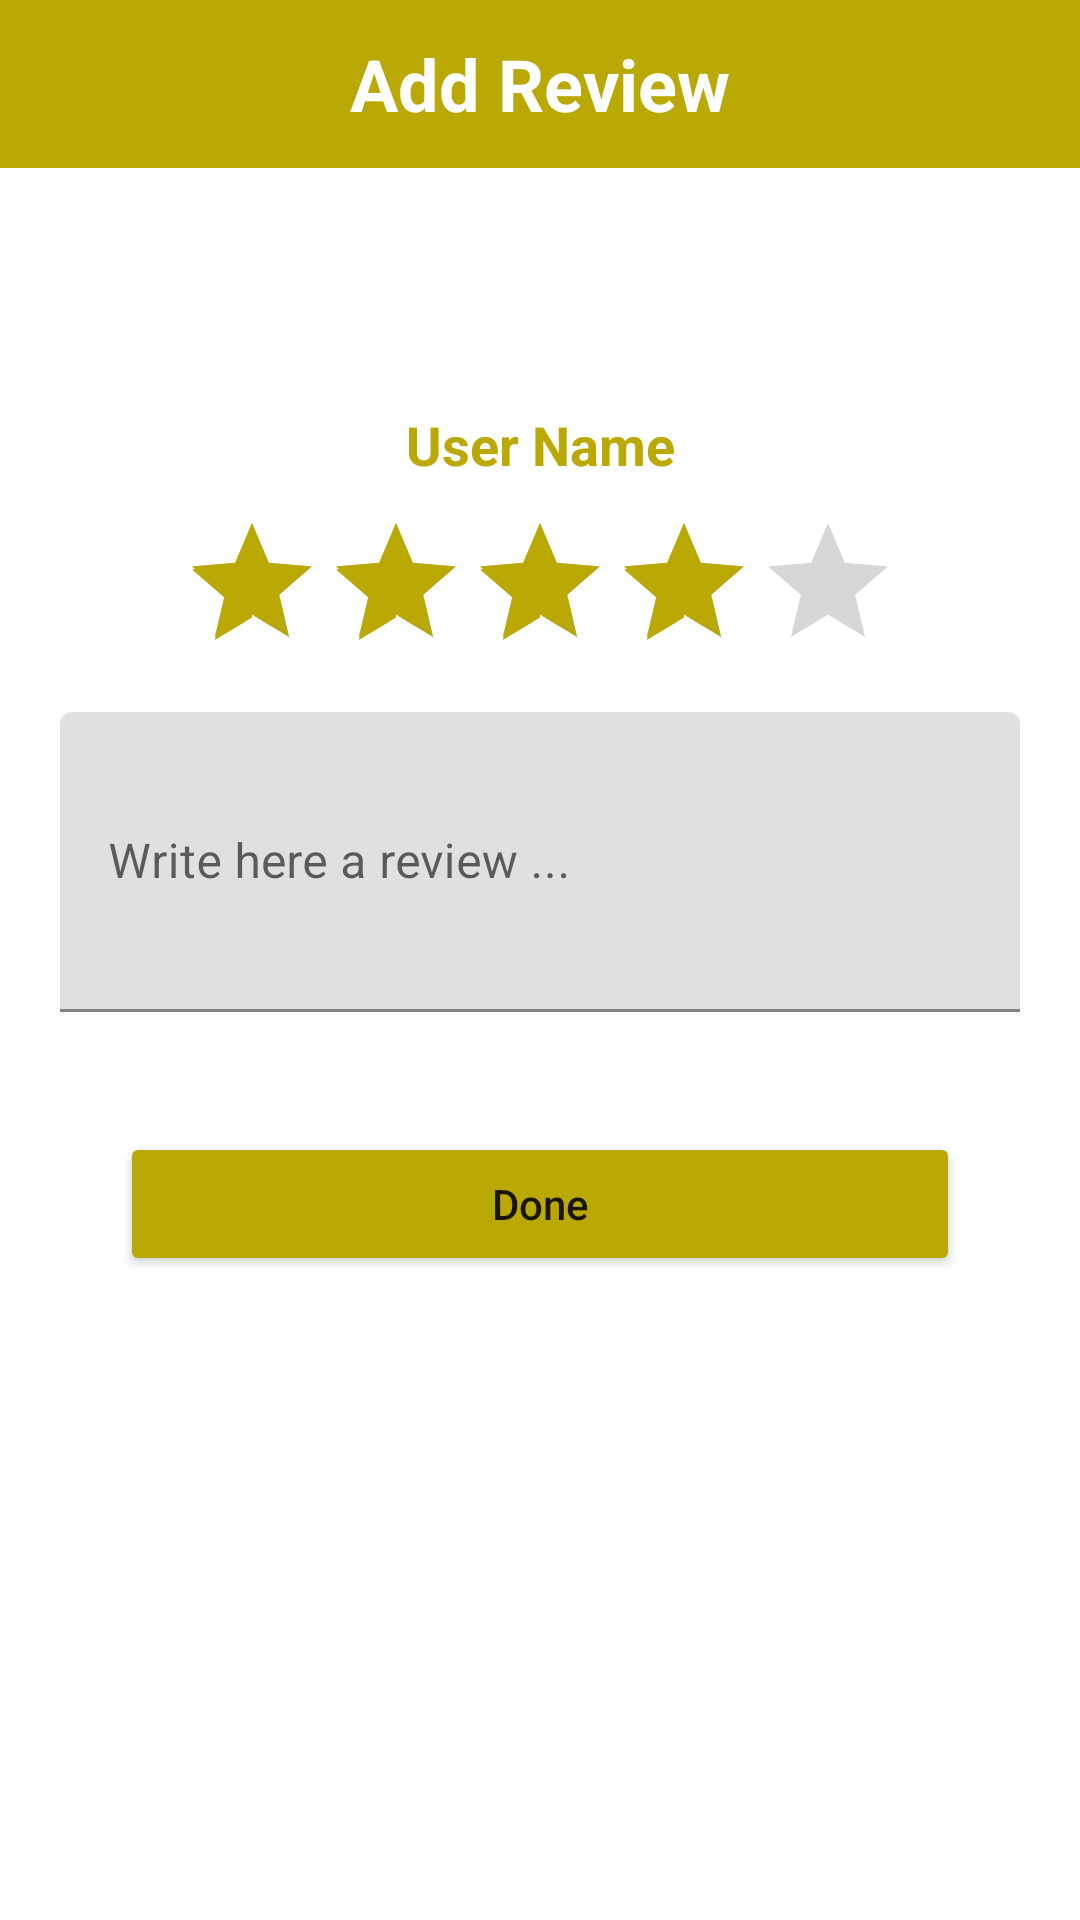

Write the Android layout XML for this screen, with the resource values it uses.
<!-- AndroidManifest.xml: application theme AppTheme -->
<!-- res/layout/activity_add_review.xml -->
<?xml version="1.0" encoding="utf-8"?>
<android.support.constraint.ConstraintLayout xmlns:android="http://schemas.android.com/apk/res/android"
    xmlns:app="http://schemas.android.com/apk/res-auto"
    xmlns:tools="http://schemas.android.com/tools"
    android:layout_width="match_parent"
    android:layout_height="match_parent"
    tools:context=".AddReview">

    <android.support.design.widget.AppBarLayout
        android:id="@+id/addReview_appBar_layout_id"
        android:layout_width="match_parent"
        android:layout_height="wrap_content"
        app:layout_constraintEnd_toEndOf="parent"
        app:layout_constraintStart_toStartOf="parent"
        app:layout_constraintTop_toTopOf="parent">

        <android.support.v7.widget.Toolbar
            android:id="@+id/addReview_toolbar"
            android:layout_width="match_parent"
            android:layout_height="?attr/actionBarSize"
            android:background="@android:color/transparent">

            <TextView
                android:layout_width="wrap_content"
                android:layout_height="wrap_content"
                android:layout_gravity="center"
                android:text="@string/add_review"
                android:textColor="@android:color/white"
                android:textSize="24sp"
                android:textStyle="bold" />

            <ImageView
                android:id="@+id/addReview_back_txtV_id"
                android:layout_width="30dp"
                android:layout_height="30dp"
                android:layout_gravity="left|center_vertical"
                android:layout_marginLeft="10dp"
                android:background="@drawable/ic_arrow_back_black_24dp"
                android:scaleType="fitXY" />

        </android.support.v7.widget.Toolbar>
    </android.support.design.widget.AppBarLayout>

    <android.support.constraint.ConstraintLayout
        android:layout_width="0dp"
        android:layout_height="0dp"
        android:layout_margin="20dp"
        app:layout_constraintBottom_toBottomOf="parent"
        app:layout_constraintEnd_toEndOf="parent"
        app:layout_constraintStart_toStartOf="parent"
        app:layout_constraintTop_toBottomOf="@id/addReview_appBar_layout_id">

        <ImageView
            android:id="@+id/user_image"
            android:layout_width="wrap_content"
            android:layout_height="wrap_content"
            android:layout_marginTop="@dimen/margin_top"
            android:src="@drawable/review_user_pic"
            app:layout_constraintEnd_toEndOf="parent"
            app:layout_constraintStart_toStartOf="parent"
            app:layout_constraintTop_toTopOf="parent" />

        <TextView
            android:id="@+id/user_name"
            android:layout_width="wrap_content"
            android:layout_height="wrap_content"
            android:layout_marginTop="20dp"
            android:text="User Name"
            android:textColor="@color/colorPrimary"
            android:textSize="18sp"
            android:textStyle="bold"
            app:layout_constraintEnd_toEndOf="parent"
            app:layout_constraintStart_toStartOf="parent"
            app:layout_constraintTop_toBottomOf="@id/user_image" />

        <RatingBar
            android:id="@+id/addReview_ratingBar_id"
            android:layout_width="wrap_content"
            android:layout_height="wrap_content"
            android:layout_marginTop="10dp"
            android:rating="4"
            app:layout_constraintEnd_toEndOf="parent"
            app:layout_constraintStart_toStartOf="parent"
            app:layout_constraintTop_toBottomOf="@id/user_name" />

        <android.support.design.widget.TextInputLayout
            android:id="@+id/addReview_layout"
            android:layout_width="match_parent"
            android:layout_height="wrap_content"
            android:layout_marginTop="10dp"
            android:hint="Write here a review ..."
            app:layout_constraintEnd_toEndOf="parent"
            app:layout_constraintStart_toStartOf="parent"
            app:layout_constraintTop_toBottomOf="@id/addReview_ratingBar_id">

            <EditText
                android:id="@+id/review_ed"
                android:layout_width="match_parent"
                android:layout_height="100dp"
                android:inputType="text"
                android:maxLines="10"
                android:textColor="@android:color/black" />
        </android.support.design.widget.TextInputLayout>

        <Button
            android:id="@+id/addReview_button"
            android:layout_width="match_parent"
            android:layout_height="wrap_content"
            android:layout_marginLeft="@dimen/margin_left"
            android:layout_marginTop="@dimen/margin_top"
            android:layout_marginRight="@dimen/margin_left"
            android:backgroundTint="@color/colorPrimary"
            android:text="Done"
            android:textAllCaps="false"
            app:layout_constraintTop_toBottomOf="@id/addReview_layout" />
    </android.support.constraint.ConstraintLayout>
</android.support.constraint.ConstraintLayout>
<!-- resources referenced by this layout -->
<resources>
  <color name="colorPrimary">#baa805</color>
  <dimen name="margin_left">20dp</dimen>
  <dimen name="margin_top">40dp</dimen>
  <string name="add_review">Add Review</string>
  <style name="AppTheme" parent="Theme.MaterialComponents.Light.NoActionBar">
          
          <item name="colorPrimary">@color/colorPrimary</item>
          <item name="colorPrimaryDark">@color/colorPrimaryDark</item>
          <item name="colorAccent">@color/colorAccent</item>
      </style>
  <color name="colorPrimaryDark">#a39308</color>
  <color name="colorAccent">#baa805</color>
</resources>
